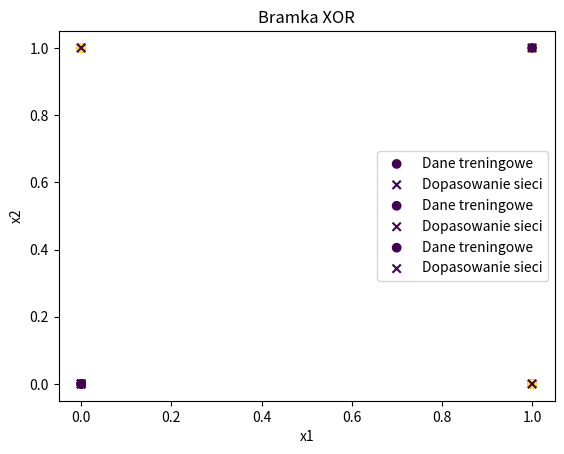

This figure's Python source:
import numpy as np
import matplotlib.pyplot as plt


def sigmoid(x):
    # Sigmoid: f(x) = 1 / (1 + exp(-x))
    return 1 / (1 + np.exp(-x))


def pochodna_sigmoid(x):
    # Pochodna sigmoid: f'(x) = x * (1 - x)
    return x * (1 - x)


def trenuj_siec_neuronowa(X, y, liczba_epok=10000, wspolczynnik_uczenia=0.1):
    np.random.seed(1)
    wagi = np.random.rand(X.shape[1], 1)
    biasy = np.random.rand(1)
    bledy = []

    for epoka in range(liczba_epok):
        # Propagacja wprzod
        warstwa_wejsciowa = X
        wyjscia = sigmoid(np.dot(warstwa_wejsciowa, wagi) + biasy)

        # Obliczanie bledu
        # Blad: e = y - f(x)
        blad = y - wyjscia
        bledy.append(np.mean(np.abs(blad)))

        # Propagacja wsteczna
        # Korekta wag: Δw = η * (e * f'(x)) * x.T
        korekty = wspolczynnik_uczenia * np.dot(
            warstwa_wejsciowa.T, blad * pochodna_sigmoid(wyjscia)
        )
        korekty_biasow = wspolczynnik_uczenia * np.sum(blad * pochodna_sigmoid(wyjscia))

        # Aktualizacja wag i biasow
        wagi += korekty
        biasy += korekty_biasow

    return wyjscia, wagi, biasy, bledy


# Dane wejsciowe
X = np.array([[0, 0], [0, 1], [1, 0], [1, 1]])

# Etykiety dla roznych bramek logicznych
y_and = np.array([[0], [0], [0], [1]])
y_or = np.array([[0], [1], [1], [1]])
y_xor = np.array([[0], [1], [1], [0]])

# Trenowanie sieci neuronowej
wyjscia_and, _, _, bledy_and = trenuj_siec_neuronowa(X, y_and)
wyjscia_or, _, _, bledy_or = trenuj_siec_neuronowa(X, y_or)
wyjscia_xor, _, _, bledy_xor = trenuj_siec_neuronowa(X, y_xor)

# Wizualizacja wynikow
def rysuj_wyniki(X, y, wyjscia, tytul):
    plt.scatter(X[:, 0], X[:, 1], c=y[:, 0], marker="o", label="Dane treningowe")
    plt.scatter(
        X[:, 0], X[:, 1], c=wyjscia[:, 0], marker="x", label="Dopasowanie sieci"
    )
    plt.title(tytul)
    plt.xlabel("x1")
    plt.ylabel("x2")
    plt.legend()
    plt.show()


rysuj_wyniki(X, y_and, wyjscia_and, "Bramka AND")
rysuj_wyniki(X, y_or, wyjscia_or, "Bramka OR")
rysuj_wyniki(X, y_xor, wyjscia_xor, "Bramka XOR")
